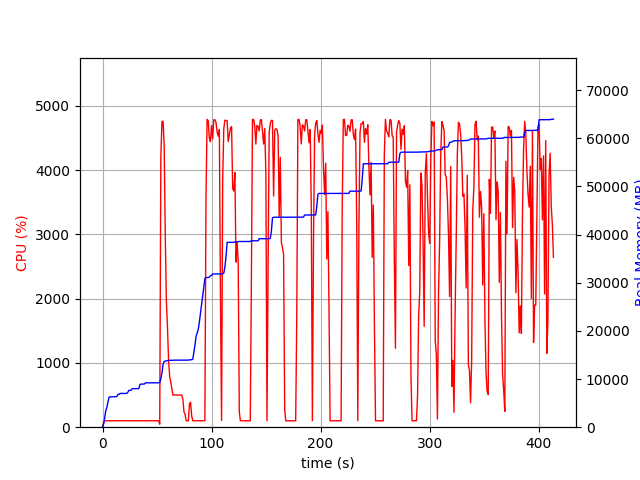

Values plotted in this chart, from the file beside it:
elapsed_time, nproc, cpu, mem_real, mem_virtual
4.124641418457031e-05, 1, 0.0, 8.895, 3186
1.006, 1, 75.5, 731.1, 1688
2.013, 1, 99.3, 2019, 3656
3.02, 1, 100.3, 3509, 6536
4.028, 1, 100.2, 4141, 6786
5.035, 1, 100.3, 5341, 8578
6.043, 1, 99.2, 6271, 10738
7.051, 1, 100.2, 6281, 10738
8.058, 1, 100.2, 6295, 10738
9.066, 1, 101.2, 6307, 10738
10.07, 1, 99.2, 6307, 10738
11.08, 1, 100.3, 6315, 10738
12.09, 1, 100.1, 6323, 10738
13.1, 1, 99.2, 6353, 10750
14.11, 1, 101.0, 6813, 10750
15.12, 1, 100.1, 6813, 10750
16.13, 1, 99.9, 7009, 10750
17.14, 1, 101.1, 7009, 10750
18.15, 1, 100.0, 7009, 10750
19.16, 1, 100.1, 7009, 10750
20.17, 1, 99.0, 7009, 10750
21.18, 1, 100.0, 7009, 10750
22.19, 1, 102.0, 7009, 10750
23.19, 1, 100.1, 7255, 10750
24.2, 1, 99.1, 7651, 10750
25.21, 1, 101.0, 7651, 10750
26.22, 1, 99.1, 7683, 10750
27.23, 1, 101.1, 8005, 13310
28.24, 1, 100.0, 8005, 13310
29.25, 1, 99.1, 8005, 13310
30.26, 1, 100.1, 8005, 13310
31.27, 1, 100.0, 8005, 13310
32.28, 1, 100.1, 8005, 13310
33.29, 1, 100.1, 8005, 13310
34.3, 1, 99.0, 8845, 13310
35.31, 1, 101.0, 8951, 13310
36.32, 1, 100.1, 8951, 13310
37.33, 1, 100.1, 8957, 13310
38.34, 1, 100.0, 8957, 13310
39.35, 1, 99.0, 9213, 13310
40.36, 1, 102.1, 9213, 13310
41.37, 1, 99.1, 9213, 13310
42.38, 1, 100.0, 9213, 13310
43.39, 1, 100.1, 9219, 13310
44.39, 1, 100.1, 9219, 13310
45.4, 1, 101.0, 9219, 13310
46.41, 1, 100.0, 9219, 13310
47.42, 1, 100.0, 9219, 13310
48.43, 1, 101.1, 9219, 13310
49.44, 1, 99.0, 9219, 13310
50.45, 1, 101.1, 9221, 13310
51.46, 1, 100.0, 9221, 13310
52.47, 2, 46.6, 9253, 13353
53.48, 1, 4194, 10087, 17518
54.5, 1, 4757, 11280, 18784
55.52, 1, 4760, 13064, 20858
56.55, 1, 4390, 13665, 21380
57.56, 1, 2969, 13702, 21412
58.57, 1, 1956, 13780, 21480
59.58, 1, 1549, 13830, 21536
... 349 more rows
